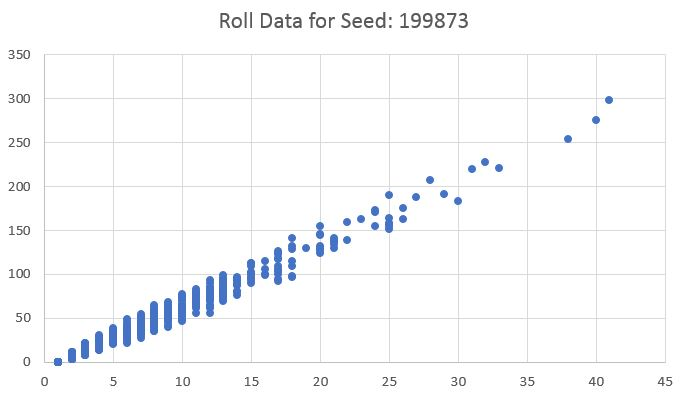

The table this chart was drawn from, first rows:
22, 139
1, 0
10, 56
5, 22
1, 0
7, 39
3, 16
2, 5
3, 14
1, 0
14, 93
1, 0
5, 36
9, 49
2, 9
25, 157
2, 11
12, 82
1, 0
1, 0
2, 9
8, 35
6, 41
12, 77
6, 37
2, 7
6, 31
5, 25
4, 13
4, 19
12, 75
1, 0
2, 9
3, 10
10, 60
1, 0
7, 35
3, 10
6, 36
3, 17
1, 0
1, 0
3, 10
5, 26
2, 7
11, 72
1, 0
4, 24
4, 16
2, 3
1, 0
11, 70
4, 20
3, 19
5, 26
9, 59
3, 12
2, 6
10, 71
2, 5
4, 19
... 939 more rows
